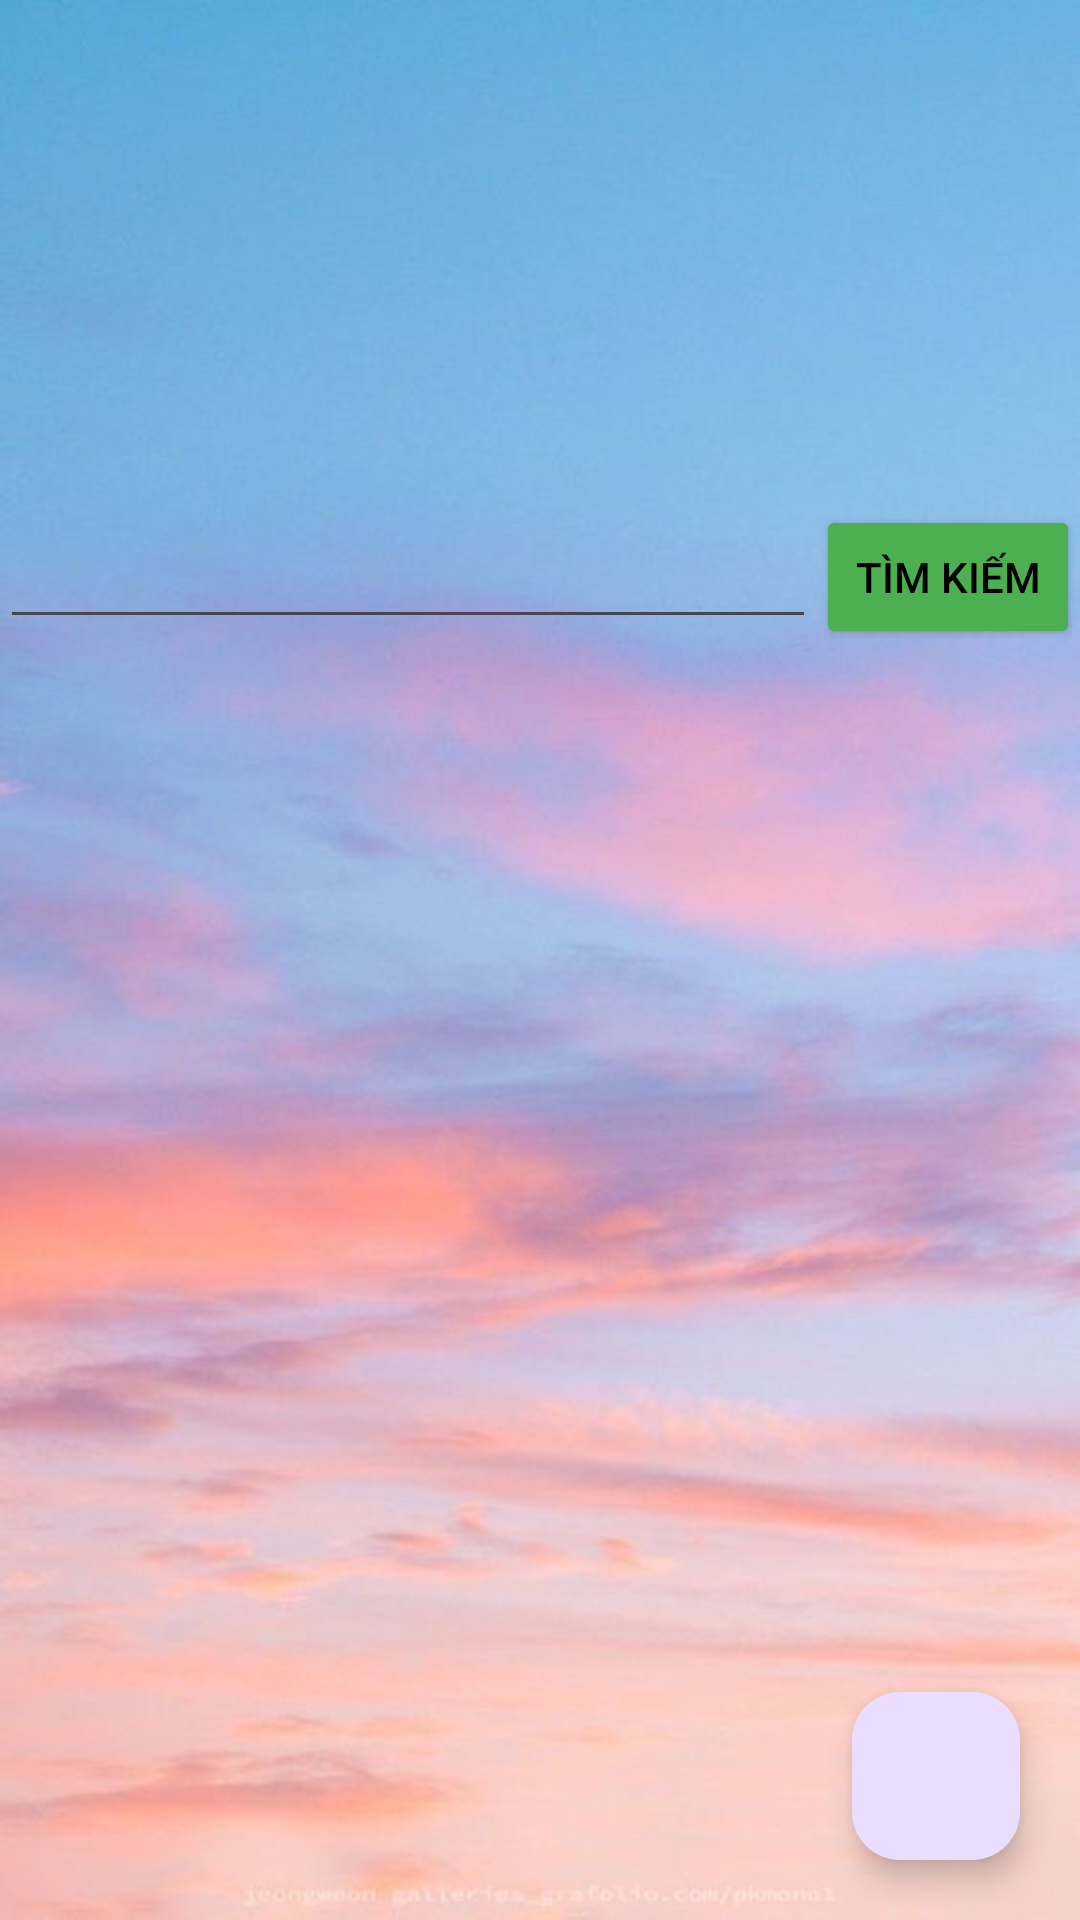

This screen was rendered from an Android layout file. Write that file and the resources it references.
<!-- AndroidManifest.xml: application theme Theme.DuAnNhom10 -->
<!-- res/layout/fragment_san_pham.xml -->
<?xml version="1.0" encoding="utf-8"?>
<FrameLayout xmlns:android="http://schemas.android.com/apk/res/android"
    xmlns:tools="http://schemas.android.com/tools"
    android:layout_width="match_parent"
    android:layout_height="match_parent"
    xmlns:app="http://schemas.android.com/apk/res-auto"
    android:background="@drawable/bgr1"
    tools:context=".Fragment.SanPhamFragment">

    <LinearLayout
        android:layout_width="match_parent"
        android:layout_height="wrap_content"
        android:orientation="vertical">
        <ViewFlipper
            android:layout_marginTop="5dp"
            android:id="@+id/viewFlipper"
            android:layout_width="match_parent"
            android:layout_height="160dp"/>
        <androidx.recyclerview.widget.RecyclerView
            android:id="@+id/rcv_LoaiSPHome"
            android:layout_width="match_parent"
            android:layout_height="wrap_content"
            app:layoutManager="androidx.recyclerview.widget.LinearLayoutManager"
            android:orientation="horizontal"/>
        <LinearLayout
            android:layout_width="match_parent"
            android:layout_height="wrap_content"
            android:orientation="horizontal">
            <EditText
                android:id="@+id/ed_timKiemSp"
                android:layout_width="250dp"
                android:layout_height="wrap_content"
                android:layout_weight="1"
                android:minHeight="48dp" />
            <Button
                android:id="@+id/btn_timKiemSp"
                android:layout_width="wrap_content"
                android:layout_height="wrap_content"
                android:backgroundTint="@color/grey"
                android:textColor="@color/black"
                android:text="Tìm kiếm"/>
        </LinearLayout>
        <androidx.recyclerview.widget.RecyclerView
            android:id="@+id/recycleView_SanPham"
            android:layout_width="match_parent"
            android:layout_height="match_parent"/>
    </LinearLayout>
    <com.google.android.material.floatingactionbutton.FloatingActionButton
        android:id="@+id/floatingaction_SanPham"
        android:layout_width="wrap_content"
        android:layout_height="wrap_content"
        android:layout_gravity="end|bottom"
        android:layout_margin="20dp"
        android:src="@drawable/sanpham"/>
</FrameLayout>
<!-- resources referenced by this layout -->
<resources>
  <color name="black">#FF000000</color>
  <color name="grey">#4CAF50</color>
  <!-- drawable bgr1: jpg bitmap (drawable, 29103 bytes) -->
  <style name="Theme.DuAnNhom10" parent="Base.Theme.DuAnNhom10" />
  <style name="Base.Theme.DuAnNhom10" parent="Theme.Material3.DayNight.NoActionBar">
          
          
      </style>
</resources>
